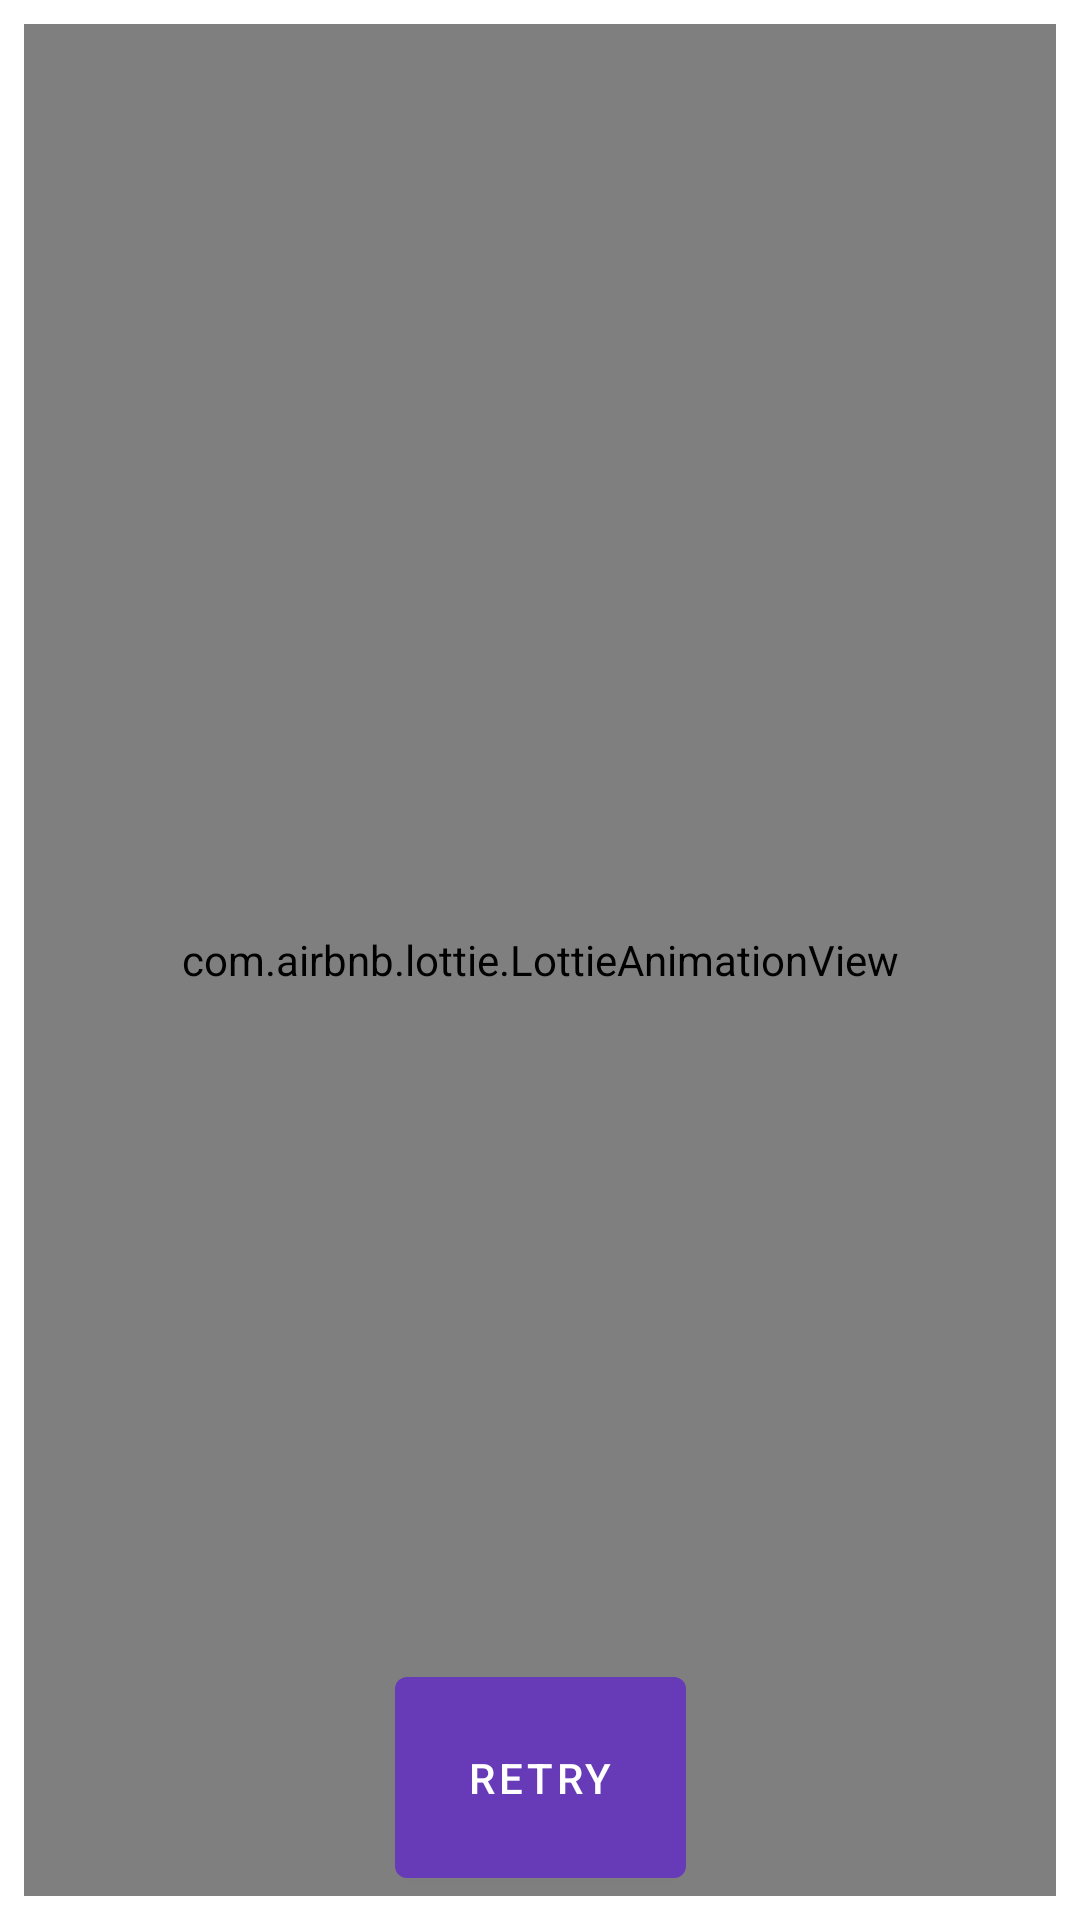

Reconstruct the res/layout file that produces this screen, plus the resources it refers to.
<!-- AndroidManifest.xml: application theme AppTheme -->
<!-- res/layout/ad_scan_network.xml -->
<?xml version="1.0" encoding="utf-8"?>
<androidx.constraintlayout.widget.ConstraintLayout
    android:id="@+id/ad_network_bck"
    xmlns:android="http://schemas.android.com/apk/res/android"
    xmlns:tools="http://schemas.android.com/tools"
    android:layout_width="match_parent"
    android:layout_height="match_parent"
    xmlns:app="http://schemas.android.com/apk/res-auto"
    android:background="@color/white"
    >

    <com.airbnb.lottie.LottieAnimationView
        android:id="@+id/ad_network_anim"
        android:layout_width="0dp"
        android:layout_height="0dp"
        android:layout_marginBottom="8dp"
        android:layout_marginEnd="8dp"
        android:layout_marginStart="8dp"
        android:layout_marginTop="8dp"
        android:minHeight="400dp"
        android:minWidth="250dp"
        android:scaleType="centerInside"
        app:layout_constraintBottom_toBottomOf="parent"
        app:layout_constraintEnd_toEndOf="parent"
        app:layout_constraintStart_toStartOf="parent"
        app:layout_constraintTop_toTopOf="parent"
        app:lottie_autoPlay="true"
        app:lottie_loop="true"
        app:lottie_rawRes="@raw/network_lost" />

    <com.google.android.material.button.MaterialButton
        style="@style/Widget.MaterialComponents.Button"
        android:id="@+id/ad_network_retry"
        android:layout_width="wrap_content"
        android:layout_height="wrap_content"
        android:layout_marginBottom="8dp"
        android:layout_marginEnd="16dp"
        android:layout_marginStart="16dp"
        android:text="Retry"
        android:padding="24dp"
        app:layout_constraintBottom_toBottomOf="parent"
        app:layout_constraintEnd_toEndOf="parent"
        app:layout_constraintStart_toStartOf="parent" />
</androidx.constraintlayout.widget.ConstraintLayout>
<!-- resources referenced by this layout -->
<resources>
  <color name="white">#FFFFFF</color>
  <style name="AppTheme" parent="Theme.MaterialComponents.Light.NoActionBar">
          
          <item name="colorPrimary">@color/colorPrimary</item>
          <item name="colorPrimaryDark">@color/colorPrimaryDark</item>
          <item name="colorAccent">@color/colorAccent</item>
      </style>
  <color name="colorPrimary">#673BB7</color>
  <color name="colorPrimaryDark">#512DA7</color>
  <color name="colorAccent">#FF5521</color>
</resources>
